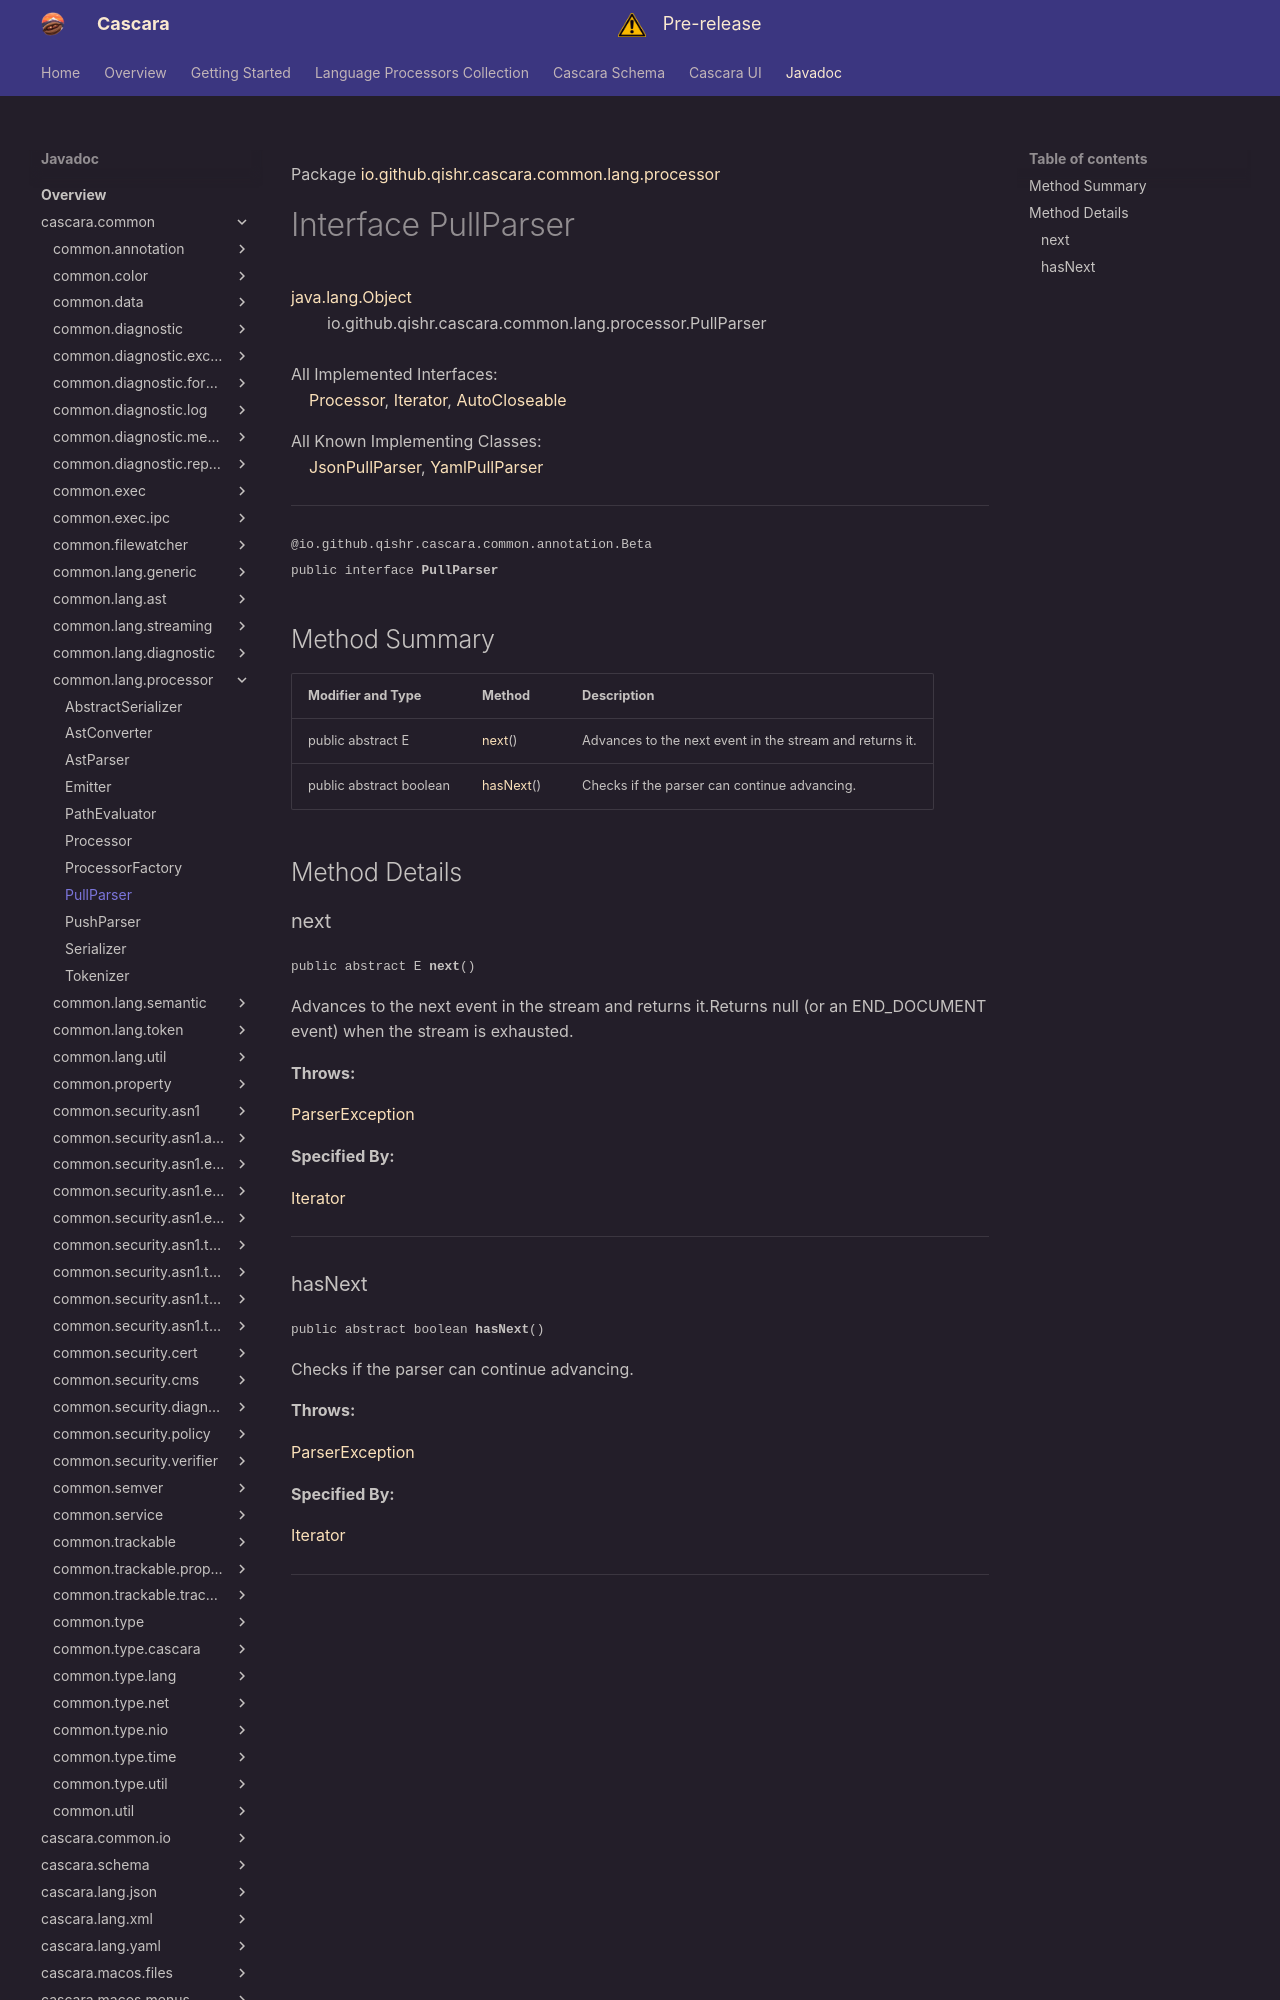

repository: qishr/qishr.github.io · page: javadoc/latest/cascara.common/io/github/qishr/cascara/common/lang/processor/PullParser/index.html · generator: mkdocs

Package [io.github.qishr.cascara.common.lang.processor](index.md)

# Interface PullParser
[java.lang.Object](https://docs.oracle.com/en/java/javase/24/docs/api/java.base/java/lang/Object.html)<br/>
        io.github.qishr.cascara.common.lang.processor.PullParser<br/>
<br/>
All Implemented Interfaces:<br/>
    [Processor](../../../../../../../io/github/qishr/cascara/common/lang/processor/Processor.md), [Iterator](https://docs.oracle.com/en/java/javase/24/docs/api/java.base/java/util/Iterator.html)<E>, [AutoCloseable](https://docs.oracle.com/en/java/javase/24/docs/api/java.base/java/lang/AutoCloseable.html)

All Known Implementing Classes:<br/>
    [JsonPullParser](../../../../../../../../cascara.lang.json/io/github/qishr/cascara/lang/json/processor/JsonPullParser.md), [YamlPullParser](../../../../../../../../cascara.lang.yaml/io/github/qishr/cascara/lang/yaml/processor/YamlPullParser.md)


----

<span style="font-family: monospace; font-size: 80%;">@io.github.qishr.cascara.common.annotation.Beta<br/>
public interface __PullParser__</span>


## Method Summary

| Modifier and Type       | Method                | Description                                              |
|-------------------------|-----------------------|----------------------------------------------------------|
| public abstract E       | [next](#next)()       | Advances to the next event in the stream and returns it. |
| public abstract boolean | [hasNext](#hasnext)() | Checks if the parser can continue advancing.             |



## Method Details

### next

<span style="font-family: monospace; font-size: 80%;">public abstract E __next__()</span>

Advances to the next event in the stream and returns it.Returns null (or an END_DOCUMENT event) when the stream is exhausted.

**Throws:**

[ParserException](../../../../../../../io/github/qishr/cascara/common/lang/diagnostic/ParserException.md)

**Specified By:**

[Iterator](https://docs.oracle.com/en/java/javase/24/docs/api/java.base/java/util/Iterator.html)


---
